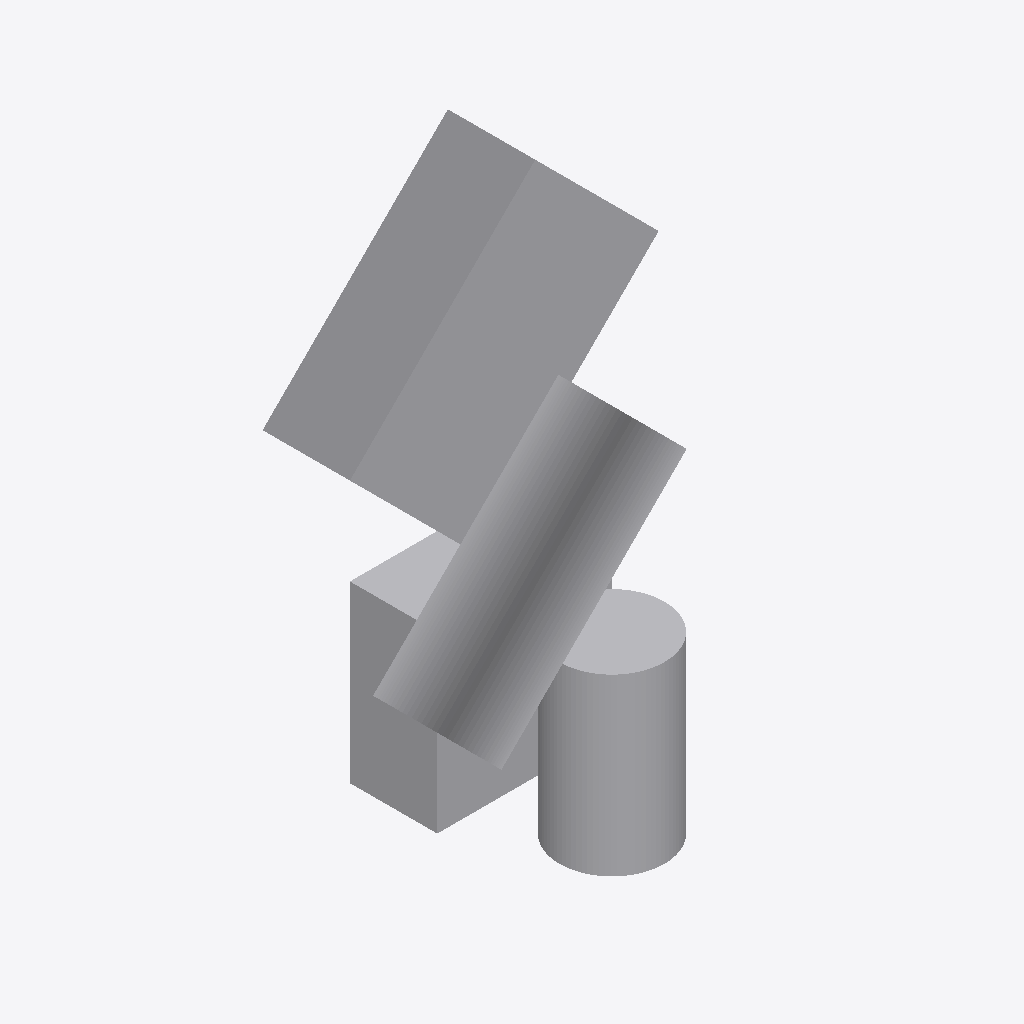
Isometric view of an IFC building model (IFC-SPF (STEP), schema IFC4, length unit metre), seen from the south-west, elements coloured by IFC class: 4 other elements (light grey).
Extent 4.0 m × 2.6 m × 6.1 m (x, y, z). Elements (4): 4 IfcBuildingElementProxy.

HEADER;
FILE_DESCRIPTION(('ViewDefinition [CoordinationView]'),'2;1');
FILE_NAME('primitives.ifc','2020-05-29T10:11:22',('Yorik van Havre','yorik@uncreated.net'),('uncreated.net'),'IfcOpenShell 0.6.0b0','IfcOpenShell 0.6.0b0','');
FILE_SCHEMA(('IFC4'));
ENDSEC;
DATA;
#23=IFCPROJECT('2G37Z3VpPEEhA7eJop1_Io',#5,'extruded_primitives',$,$,$,$,(#21),#19);
#70=IFCBUILDING('3Mnw_9CsH6HehHCkxTyaxQ',#5,'Default Building','',$,$,$,$,.ELEMENT.,$,$,$);
#50=IFCBUILDINGELEMENTPROXY('0$oOXDwGT31eXQ$lGDv6NP',#5,'Extrude_rect_45','',$,#36,#49,$,$);
#69=IFCBUILDINGELEMENTPROXY('2Fr$yoRTL54wB3OOwU4oJt',#5,'Extrude_circle_45','',$,#36,#68,$,$);
#58=IFCBUILDINGELEMENTPROXY('1F2DOYZ8j4nPF3lT7e8A83',#5,'Extrude_circle_vert','',$,#36,#57,$,$);
#39=IFCBUILDINGELEMENTPROXY('3Cv31NLjv5igBH035zGhQS',#5,'Extrude_rect_vert','',$,#36,#38,$,$);
ENDSEC;
